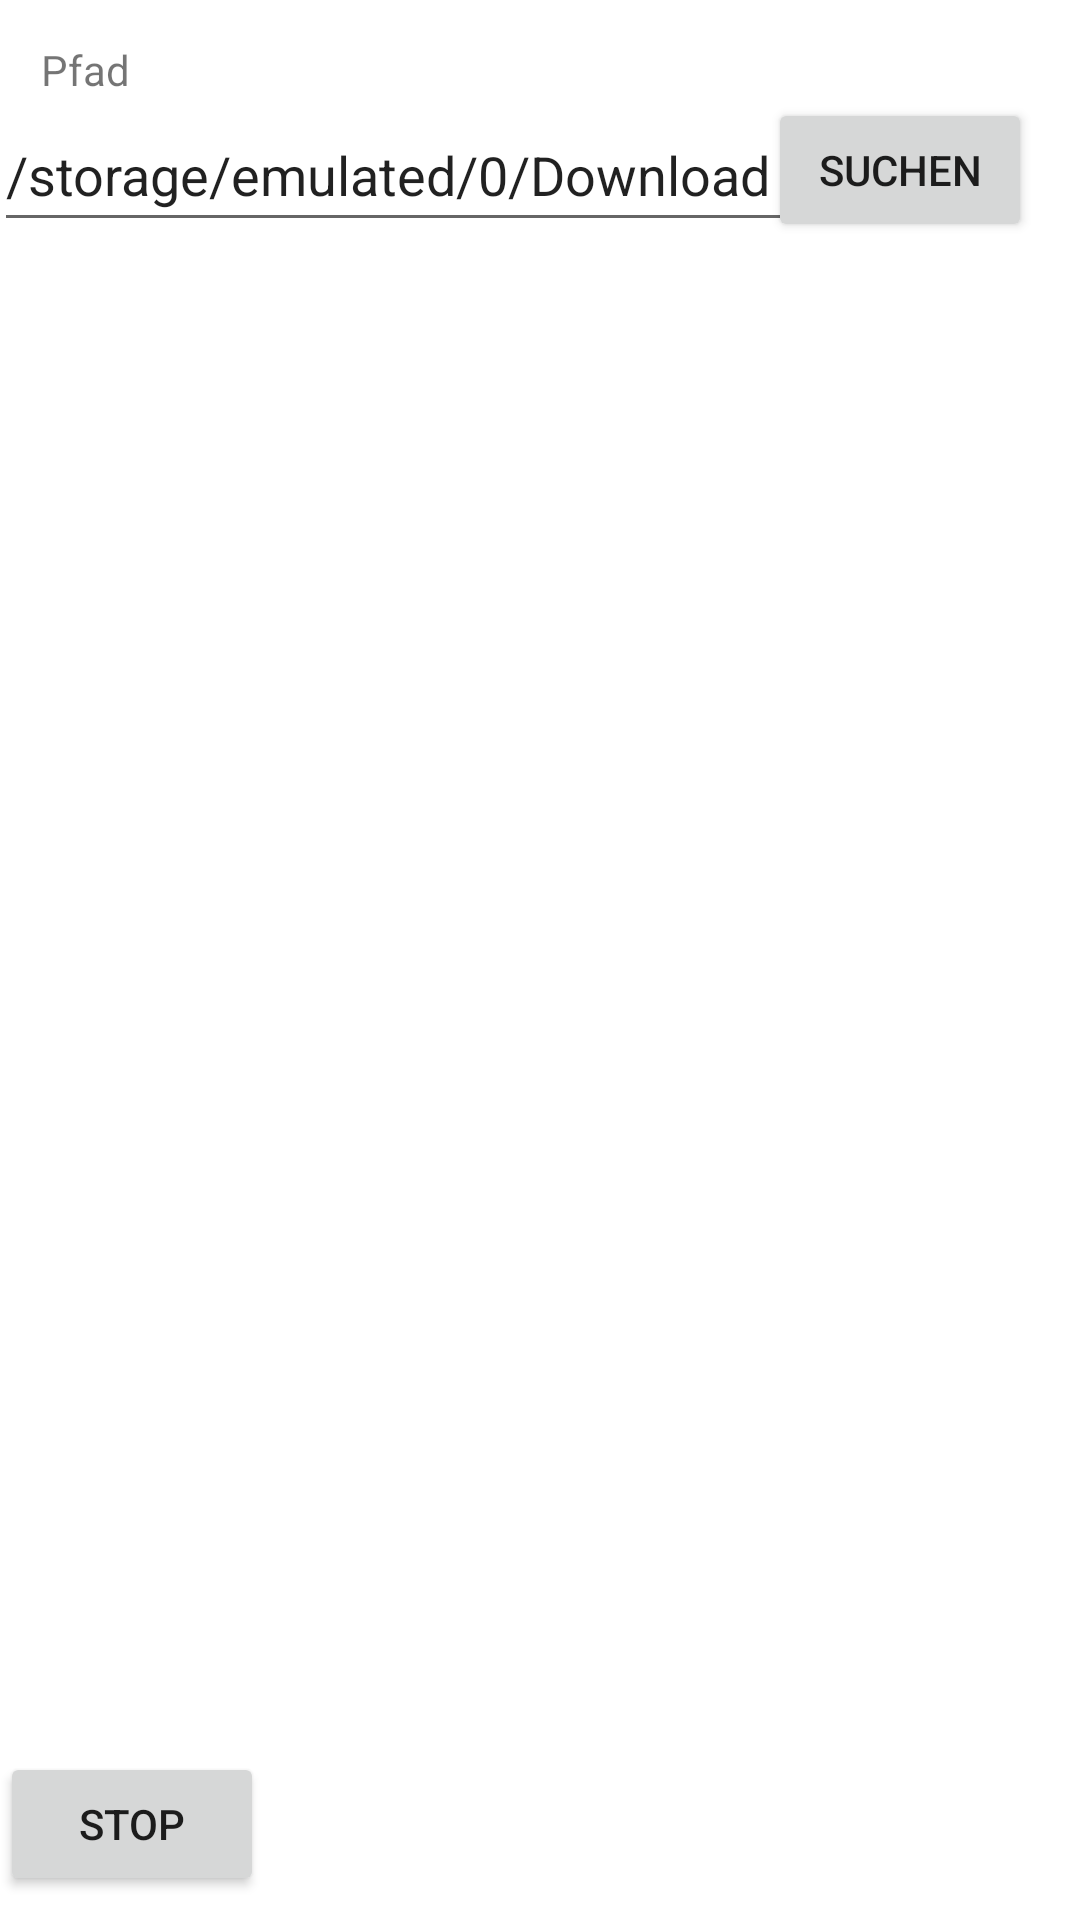

Layout XML and referenced resources for this Android screen:
<!-- AndroidManifest.xml: application theme Theme.Moprouebung4 -->
<!-- res/layout/activity_main.xml -->
<?xml version="1.0" encoding="utf-8"?>
<androidx.constraintlayout.widget.ConstraintLayout xmlns:android="http://schemas.android.com/apk/res/android"
    xmlns:app="http://schemas.android.com/apk/res-auto"
    xmlns:tools="http://schemas.android.com/tools"
    android:layout_width="match_parent"
    android:layout_height="match_parent"
    tools:context=".MainActivity">

    <TextView
        android:id="@+id/textView"
        android:layout_width="wrap_content"
        android:layout_height="wrap_content"
        android:text="Pfad"
        app:layout_constraintBottom_toBottomOf="parent"
        app:layout_constraintEnd_toEndOf="parent"
        app:layout_constraintHorizontal_bias="0.041"
        app:layout_constraintStart_toStartOf="parent"
        app:layout_constraintTop_toTopOf="parent"
        app:layout_constraintVertical_bias="0.022" />

    <EditText
        android:id="@+id/idPfad"
        android:layout_width="277dp"
        android:layout_height="48dp"
        android:layout_marginStart="16dp"
        android:ems="10"
        android:inputType="textPersonName"
        android:text="/storage/emulated/0/Download"
        app:layout_constraintEnd_toStartOf="@+id/button"
        app:layout_constraintStart_toStartOf="parent"
        app:layout_constraintTop_toBottomOf="@+id/textView" />

    <Button
        android:id="@+id/button"
        android:layout_width="wrap_content"
        android:layout_height="wrap_content"
        android:layout_marginEnd="16dp"
        android:onClick="onSuchen"
        android:text="Suchen"
        app:layout_constraintEnd_toEndOf="parent"
        app:layout_constraintTop_toTopOf="@+id/idPfad" />

    <ListView
        android:id="@+id/textListe"
        android:layout_width="407dp"
        android:layout_height="450dp"
        android:layout_marginBottom="8dp"
        app:layout_constraintBottom_toTopOf="@+id/buttonStop"
        app:layout_constraintEnd_toEndOf="parent"
        app:layout_constraintHorizontal_bias="0.266"
        app:layout_constraintStart_toStartOf="parent"
        app:layout_constraintTop_toBottomOf="@+id/idPfad" />

    <Button
        android:id="@+id/buttonStop"
        android:layout_width="wrap_content"
        android:layout_height="wrap_content"
        android:layout_marginBottom="8dp"
        android:onClick="stopmusic"
        android:text="Stop"
        android:visibility="visible"
        app:layout_constraintBottom_toBottomOf="parent"
        app:layout_constraintStart_toStartOf="parent" />

    <SeekBar
        android:id="@+id/seekBar"
        android:layout_width="300dp"
        android:layout_height="24dp"
        android:layout_marginBottom="24dp"
        android:clickable="false"
        android:visibility="invisible"
        app:layout_constraintBottom_toBottomOf="parent"
        app:layout_constraintEnd_toEndOf="parent"
        app:layout_constraintStart_toEndOf="@+id/buttonStop" />
</androidx.constraintlayout.widget.ConstraintLayout>
<!-- resources referenced by this layout -->
<resources>
  <style name="Theme.Moprouebung4" parent="Theme.MaterialComponents.DayNight.DarkActionBar">
          
          <item name="colorPrimary">@color/purple_500</item>
          <item name="colorPrimaryVariant">@color/purple_700</item>
          <item name="colorOnPrimary">@color/white</item>
          
          <item name="colorSecondary">@color/teal_200</item>
          <item name="colorSecondaryVariant">@color/teal_700</item>
          <item name="colorOnSecondary">@color/black</item>
          
          <item name="android:statusBarColor" tools:targetApi="l">?attr/colorPrimaryVariant</item>
          
      </style>
  <!-- not gathered from this repository: default colours our renderer supplied (Android Studio template values) -->
  <color name="purple_500">#FF6200EE</color>
  <color name="purple_700">#FF3700B3</color>
  <color name="teal_200">#FF03DAC5</color>
  <color name="teal_700">#FF018786</color>
  <color name="black">#FF000000</color>
  <color name="white">#FFFFFFFF</color>
</resources>
